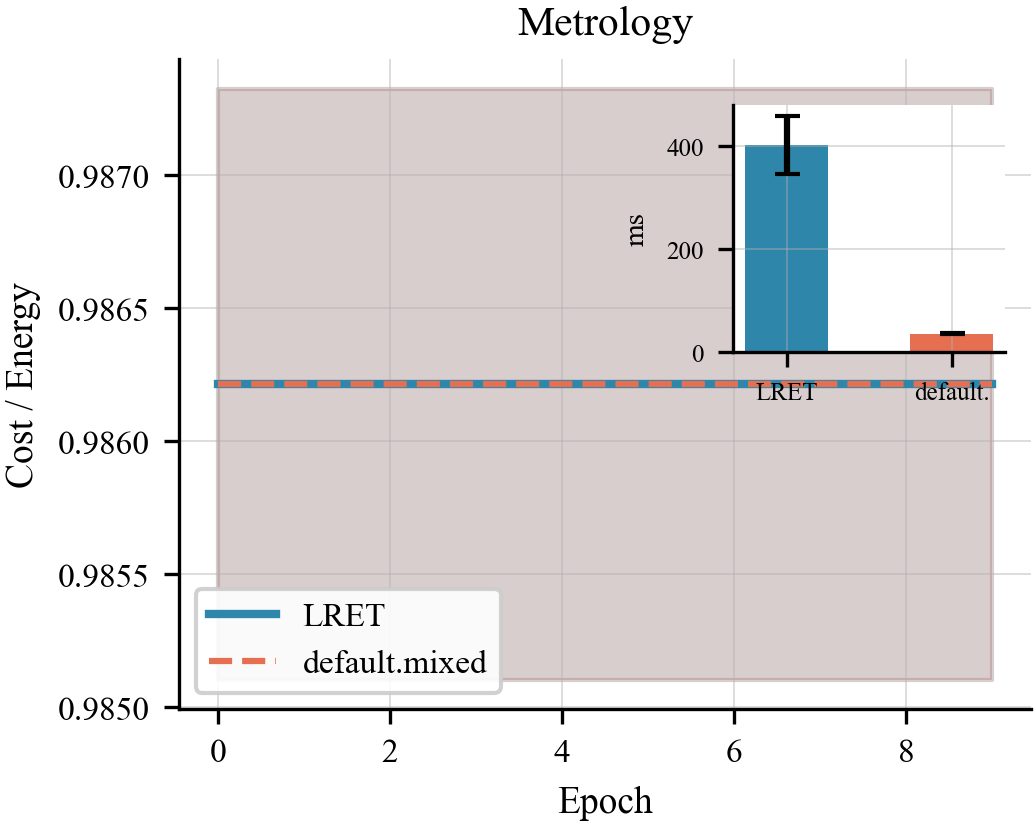

The file beside this chart, header and first rows:
algo, epoch, lret_t0, lret_t1, comp_t0, comp_t1
metrology, 0, 0.9851, 0.9873, 0.9851, 0.9873
metrology, 1, 0.9851, 0.9873, 0.9851, 0.9873
metrology, 2, 0.9851, 0.9873, 0.9851, 0.9873
metrology, 3, 0.9851, 0.9873, 0.9851, 0.9873
metrology, 4, 0.9851, 0.9873, 0.9851, 0.9873
metrology, 5, 0.9851, 0.9873, 0.9851, 0.9873
metrology, 6, 0.9851, 0.9873, 0.9851, 0.9873
metrology, 7, 0.9851, 0.9873, 0.9851, 0.9873
metrology, 8, 0.9851, 0.9873, 0.9851, 0.9873
metrology, 9, 0.9851, 0.9873, 0.9851, 0.9873
